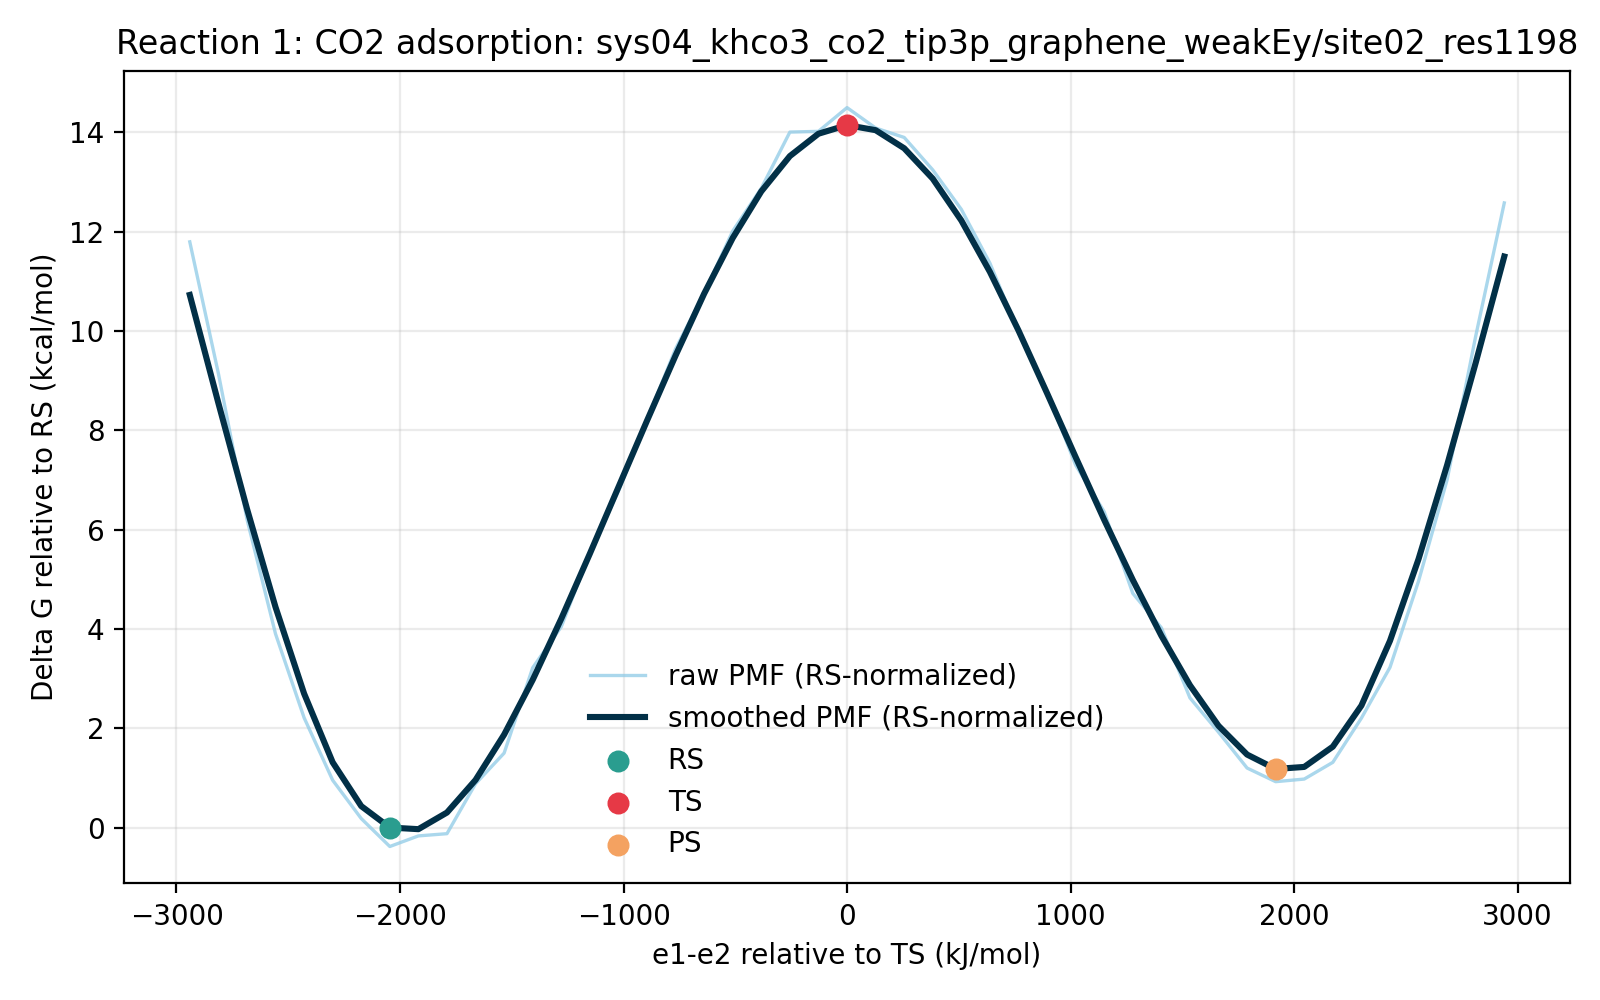

The file beside this chart, header and first rows:
e1_minus_e2_kj_mol, e1_minus_e2_centered_kj_mol, raw_pmf_kj_mol, smoothed_pmf_kj_mol, raw_pmf_rs_normalized_kj_mol, smoothed_pmf_rs_normalized_kj_mol, raw_pmf_kcal_mol, smoothed_pmf_kcal_mol, raw_pmf_rs_normalized_kcal_mol, smoothed_pmf_rs_normalized_kcal_mol, rs_reference_y_kj_mol, coordinate_origin_kj_mol
-3085, -2940, 50.95, 46.47, 49.35, 44.87, 12.18, 11.11, 11.79, 10.73, 1.598, -144.9
-2958, -2813, 39.87, 37.37, 38.27, 35.77, 9.529, 8.931, 9.147, 8.549, 1.598, -144.9
-2830, -2685, 27.59, 28.47, 26, 26.87, 6.595, 6.804, 6.213, 6.422, 1.598, -144.9
-2702, -2557, 17.92, 20.17, 16.32, 18.58, 4.283, 4.822, 3.901, 4.44, 1.598, -144.9
-2574, -2429, 10.85, 12.89, 9.257, 11.29, 2.594, 3.08, 2.212, 2.698, 1.598, -144.9
-2446, -2301, 5.586, 7.094, 3.988, 5.496, 1.335, 1.696, 0.9532, 1.314, 1.598, -144.9
-2318, -2173, 2.355, 3.405, 0.7577, 1.807, 0.5629, 0.8137, 0.1811, 0.4319, 1.598, -144.9
-2190, -2046, 0.0, 1.598, -1.598, 0.0, 0.0, 0.3818, -0.3818, 0.0, 1.598, -144.9
-2063, -1918, 0.8931, 1.461, -0.7044, -0.1369, 0.2135, 0.3491, -0.1684, -0.03273, 1.598, -144.9
-1935, -1790, 1.08, 2.86, -0.5173, 1.263, 0.2582, 0.6837, -0.1236, 0.3018, 1.598, -144.9
-1807, -1662, 5.288, 5.605, 3.69, 4.008, 1.264, 1.34, 0.882, 0.9579, 1.598, -144.9
-1679, -1534, 7.869, 9.425, 6.272, 7.827, 1.881, 2.253, 1.499, 1.871, 1.598, -144.9
-1551, -1406, 15.06, 14.04, 13.46, 12.44, 3.599, 3.355, 3.217, 2.974, 1.598, -144.9
-1423, -1278, 18.52, 19.2, 16.92, 17.6, 4.426, 4.588, 4.044, 4.206, 1.598, -144.9
-1295, -1151, 24.75, 24.67, 23.16, 23.07, 5.916, 5.896, 5.534, 5.514, 1.598, -144.9
-1168, -1023, 29.94, 30.27, 28.34, 28.68, 7.155, 7.236, 6.773, 6.854, 1.598, -144.9
-1040, -894.9, 35.94, 35.87, 34.35, 34.28, 8.591, 8.574, 8.209, 8.192, 1.598, -144.9
-912, -767.1, 41.93, 41.37, 40.33, 39.77, 10.02, 9.887, 9.64, 9.505, 1.598, -144.9
-784.1, -639.2, 46.62, 46.58, 45.02, 44.98, 11.14, 11.13, 10.76, 10.75, 1.598, -144.9
-656.3, -511.4, 51.86, 51.27, 50.26, 49.67, 12.39, 12.25, 12.01, 11.87, 1.598, -144.9
-528.4, -383.5, 55.46, 55.2, 53.87, 53.6, 13.26, 13.19, 12.87, 12.81, 1.598, -144.9
-400.6, -255.7, 60.19, 58.17, 58.6, 56.57, 14.39, 13.9, 14, 13.52, 1.598, -144.9
-272.7, -127.8, 60.26, 60.06, 58.66, 58.46, 14.4, 14.35, 14.02, 13.97, 1.598, -144.9
-144.9, 0.0, 62.26, 60.78, 60.66, 59.18, 14.88, 14.53, 14.5, 14.15, 1.598, -144.9
-17.03, 127.8, 60.54, 60.36, 58.94, 58.76, 14.47, 14.43, 14.09, 14.04, 1.598, -144.9
110.8, 255.7, 59.74, 58.83, 58.14, 57.23, 14.28, 14.06, 13.9, 13.68, 1.598, -144.9
238.7, 383.5, 57.01, 56.27, 55.41, 54.67, 13.63, 13.45, 13.24, 13.07, 1.598, -144.9
366.5, 511.4, 53.68, 52.75, 52.08, 51.15, 12.83, 12.61, 12.45, 12.22, 1.598, -144.9
494.4, 639.2, 49.15, 48.41, 47.55, 46.82, 11.75, 11.57, 11.37, 11.19, 1.598, -144.9
622.2, 767.1, 43.34, 43.48, 41.74, 41.88, 10.36, 10.39, 9.976, 10.01, 1.598, -144.9
750.1, 894.9, 38.32, 38.19, 36.73, 36.6, 9.159, 9.129, 8.778, 8.747, 1.598, -144.9
877.9, 1023, 32.14, 32.81, 30.54, 31.21, 7.681, 7.842, 7.299, 7.46, 1.598, -144.9
1006, 1151, 28.2, 27.52, 26.6, 25.92, 6.74, 6.578, 6.358, 6.196, 1.598, -144.9
1134, 1278, 21.33, 22.46, 19.73, 20.87, 5.098, 5.369, 4.716, 4.987, 1.598, -144.9
1261, 1406, 18.43, 17.76, 16.83, 16.16, 4.405, 4.245, 4.023, 3.863, 1.598, -144.9
1389, 1534, 12.52, 13.59, 10.93, 11.99, 2.993, 3.247, 2.611, 2.865, 1.598, -144.9
1517, 1662, 9.633, 10.17, 8.035, 8.571, 2.302, 2.43, 1.921, 2.048, 1.598, -144.9
1645, 1790, 6.612, 7.746, 5.014, 6.148, 1.58, 1.851, 1.198, 1.469, 1.598, -144.9
1773, 1918, 5.462, 6.532, 3.864, 4.935, 1.305, 1.561, 0.9236, 1.179, 1.598, -144.9
1901, 2046, 5.682, 6.704, 4.085, 5.107, 1.358, 1.602, 0.9762, 1.221, 1.598, -144.9
2029, 2173, 7.092, 8.411, 5.494, 6.813, 1.695, 2.01, 1.313, 1.628, 1.598, -144.9
2156, 2301, 10.82, 11.87, 9.218, 10.27, 2.585, 2.837, 2.203, 2.455, 1.598, -144.9
2284, 2429, 15.09, 17.33, 13.49, 15.73, 3.606, 4.141, 3.224, 3.759, 1.598, -144.9
2412, 2557, 22.36, 24.22, 20.76, 22.62, 5.345, 5.789, 4.963, 5.407, 1.598, -144.9
2540, 2685, 30.9, 32.14, 29.31, 30.55, 7.386, 7.682, 7.004, 7.301, 1.598, -144.9
2668, 2813, 43, 40.75, 41.4, 39.15, 10.28, 9.74, 9.895, 9.358, 1.598, -144.9
2796, 2940, 54.22, 49.71, 52.63, 48.11, 12.96, 11.88, 12.58, 11.5, 1.598, -144.9
